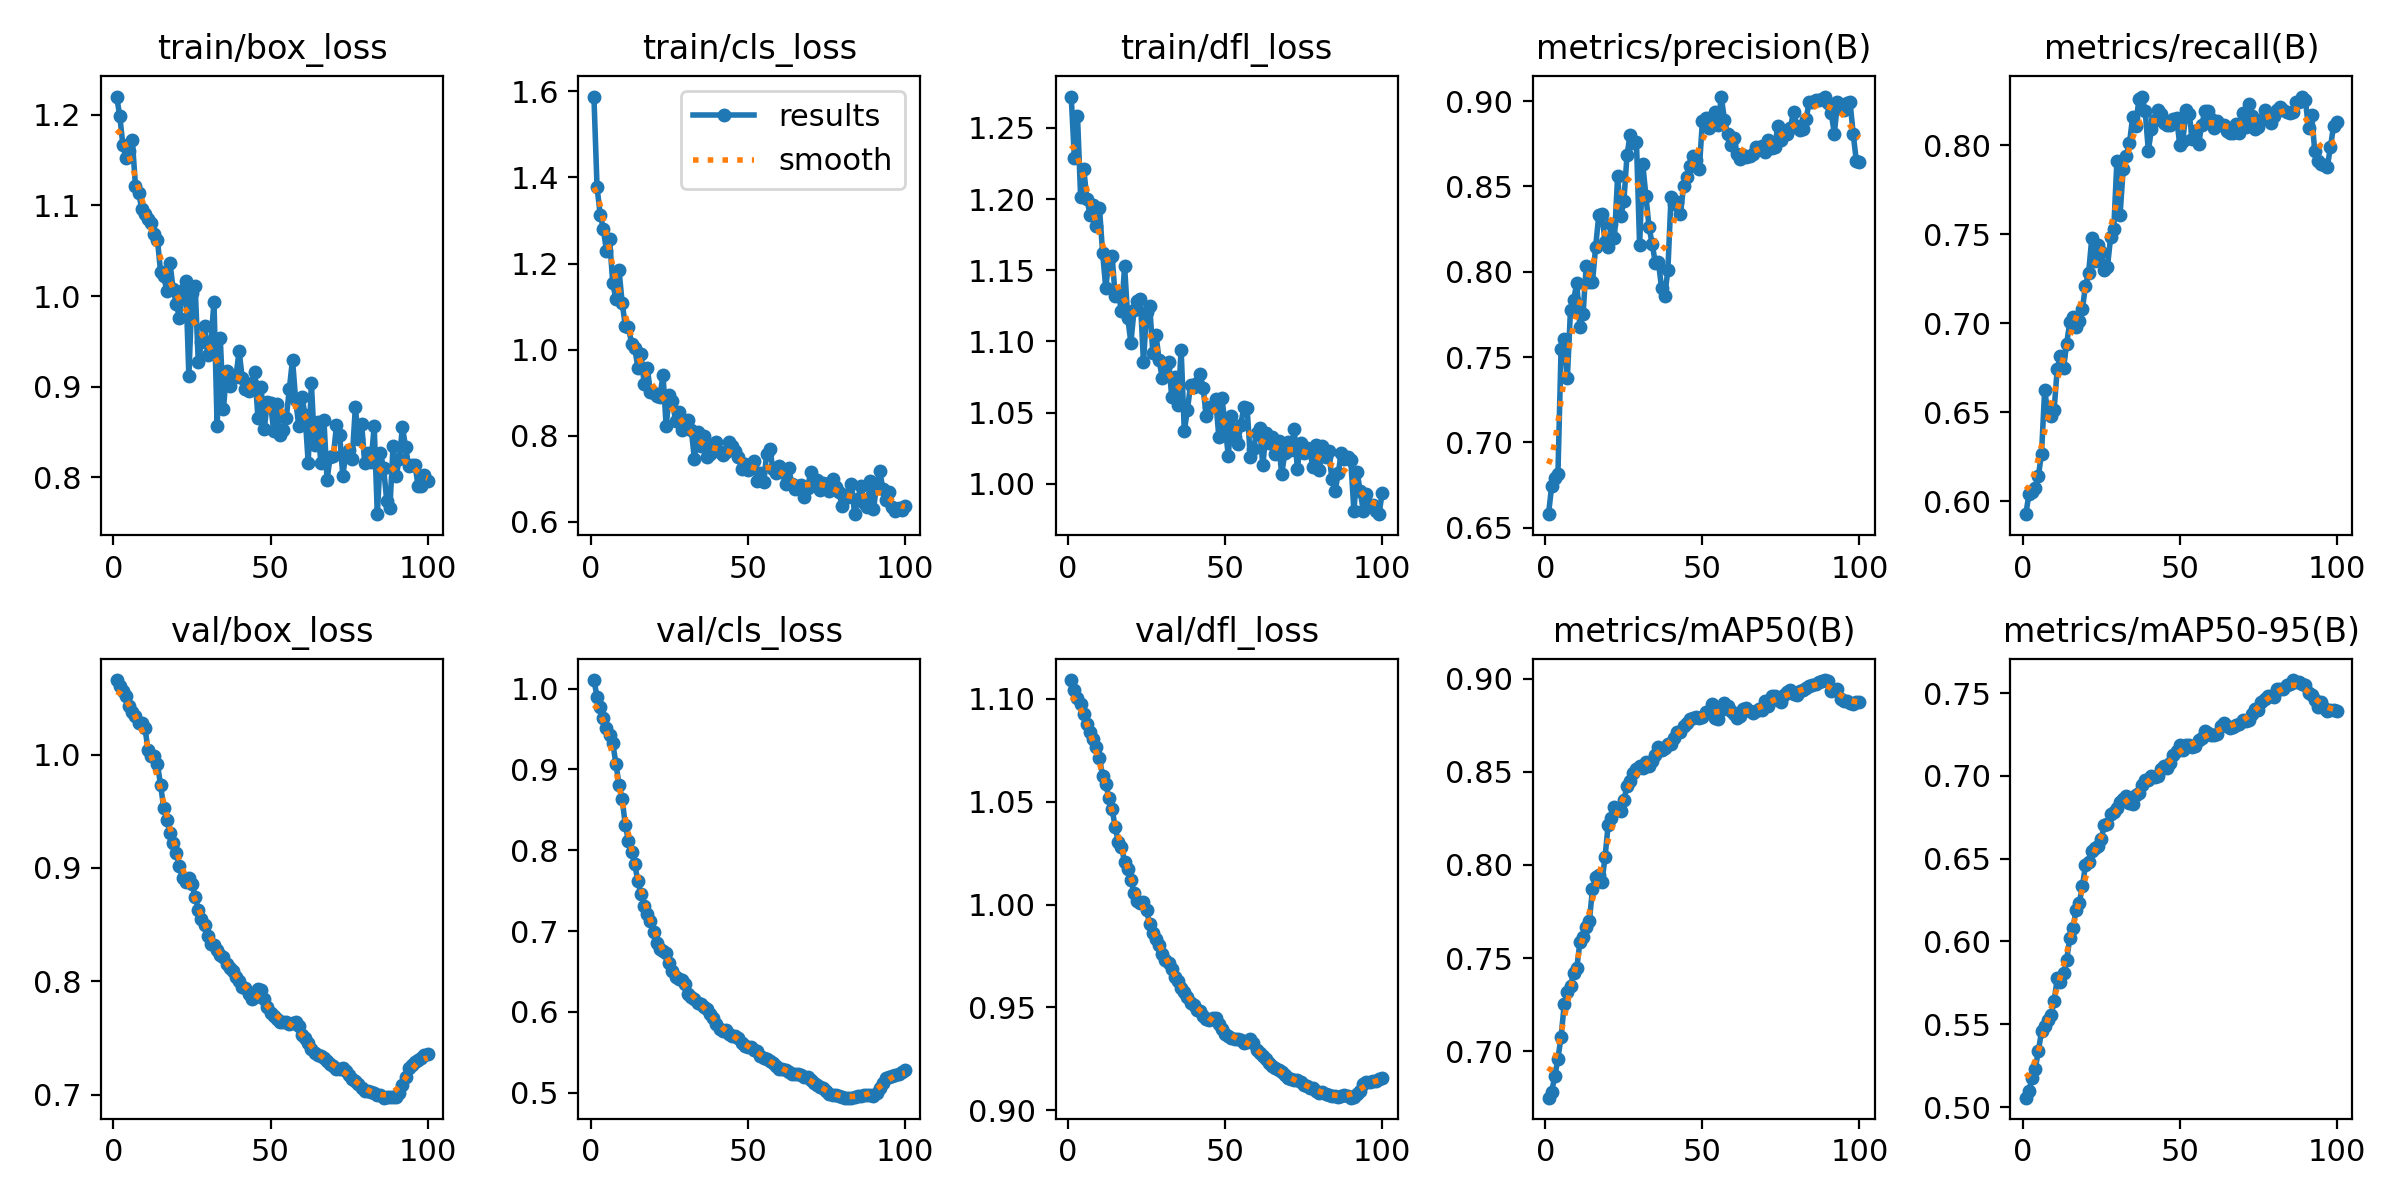

Values plotted in this chart, from the file beside it:
epoch, time, train/box_loss, train/cls_loss, train/dfl_loss, metrics/precision(B), metrics/recall(B), metrics/mAP50(B), metrics/mAP50-95(B), val/box_loss, val/cls_loss, val/dfl_loss, lr/pg0, lr/pg1, lr/pg2
1, 6.48, 1.22, 1.588, 1.272, 0.658, 0.5927, 0.675, 0.5057, 1.066, 1.011, 1.109, 8.33e-06, 8.33e-06, 8.33e-06
2, 9.692, 1.199, 1.377, 1.229, 0.6744, 0.604, 0.6784, 0.5098, 1.06, 0.9901, 1.104, 1.76733e-05, 1.76733e-05, 1.76733e-05
3, 12.9, 1.167, 1.314, 1.258, 0.679, 0.6052, 0.6865, 0.5177, 1.056, 0.9768, 1.1, 2.68281e-05, 2.68281e-05, 2.68281e-05
4, 16.14, 1.152, 1.28, 1.201, 0.6816, 0.6072, 0.696, 0.5231, 1.052, 0.9631, 1.097, 3.57944e-05, 3.57944e-05, 3.57944e-05
5, 19.24, 1.16, 1.228, 1.221, 0.7549, 0.6141, 0.7077, 0.5339, 1.043, 0.9511, 1.093, 4.45722e-05, 4.45722e-05, 4.45722e-05
6, 22.26, 1.172, 1.256, 1.2, 0.7604, 0.6268, 0.7252, 0.5456, 1.038, 0.9428, 1.088, 5.31615e-05, 5.31615e-05, 5.31615e-05
7, 25.41, 1.121, 1.154, 1.189, 0.7377, 0.6624, 0.7317, 0.549, 1.034, 0.9323, 1.084, 6.15623e-05, 6.15623e-05, 6.15623e-05
8, 28.58, 1.114, 1.118, 1.196, 0.7778, 0.6499, 0.735, 0.5524, 1.028, 0.9073, 1.081, 6.97746e-05, 6.97746e-05, 6.97746e-05
9, 31.71, 1.097, 1.185, 1.181, 0.7836, 0.6476, 0.7422, 0.5555, 1.028, 0.8812, 1.077, 7.77984e-05, 7.77984e-05, 7.77984e-05
10, 34.79, 1.091, 1.108, 1.194, 0.7934, 0.6512, 0.7447, 0.5639, 1.024, 0.8636, 1.071, 8.56337e-05, 8.56337e-05, 8.56337e-05
11, 37.85, 1.085, 1.056, 1.162, 0.7677, 0.6744, 0.7586, 0.5778, 1.004, 0.8307, 1.062, 9.32805e-05, 9.32805e-05, 9.32805e-05
12, 40.94, 1.08, 1.054, 1.137, 0.7751, 0.6817, 0.7611, 0.5753, 0.9989, 0.8119, 1.058, 0.0001007, 0.0001007, 0.0001007
13, 43.78, 1.069, 1.012, 1.158, 0.8036, 0.6749, 0.7665, 0.5808, 0.9987, 0.798, 1.052, 0.0001049, 0.0001049, 0.0001049
14, 46.79, 1.062, 1.003, 1.16, 0.7942, 0.6884, 0.7697, 0.5887, 0.9915, 0.7829, 1.046, 0.0001037, 0.0001037, 0.0001037
15, 49.58, 1.026, 0.9583, 1.132, 0.7937, 0.7007, 0.7872, 0.6022, 0.9732, 0.7615, 1.038, 0.0001025, 0.0001025, 0.0001025
16, 52.34, 1.022, 0.9899, 1.133, 0.8146, 0.7035, 0.7935, 0.6083, 0.953, 0.7456, 1.03, 0.0001013, 0.0001013, 0.0001013
17, 55.14, 1.005, 0.9206, 1.121, 0.8331, 0.6978, 0.7945, 0.6189, 0.942, 0.731, 1.028, 0.0001001, 0.0001001, 0.0001001
18, 58.08, 1.036, 0.9571, 1.153, 0.8338, 0.7013, 0.7907, 0.6231, 0.9305, 0.7215, 1.021, 9.89723e-05, 9.89723e-05, 9.89723e-05
19, 61.02, 1.007, 0.9008, 1.116, 0.8174, 0.7079, 0.8043, 0.6333, 0.922, 0.7124, 1.017, 9.77942e-05, 9.77942e-05, 9.77942e-05
20, 63.94, 0.9913, 0.9002, 1.099, 0.8144, 0.721, 0.8217, 0.646, 0.9132, 0.6988, 1.012, 9.66161e-05, 9.66161e-05, 9.66161e-05
21, 66.96, 0.9762, 0.8928, 1.122, 0.8277, 0.7284, 0.8251, 0.648, 0.9015, 0.6856, 1.006, 9.5438e-05, 9.5438e-05, 9.5438e-05
22, 70.07, 1.006, 0.889, 1.129, 0.8198, 0.7477, 0.831, 0.6548, 0.8908, 0.6775, 1.002, 9.42599e-05, 9.42599e-05, 9.42599e-05
23, 73.22, 1.017, 0.942, 1.13, 0.856, 0.735, 0.8301, 0.6562, 0.8881, 0.6755, 1.001, 9.30818e-05, 9.30818e-05, 9.30818e-05
24, 76.36, 0.9116, 0.8224, 1.085, 0.8325, 0.744, 0.8292, 0.6578, 0.8908, 0.6726, 1.001, 9.19037e-05, 9.19037e-05, 9.19037e-05
25, 79.51, 1.003, 0.8938, 1.121, 0.8415, 0.7402, 0.8349, 0.662, 0.8855, 0.6607, 0.9972, 9.07256e-05, 9.07256e-05, 9.07256e-05
26, 82.49, 1.011, 0.8813, 1.125, 0.8685, 0.7297, 0.8425, 0.6704, 0.8747, 0.6508, 0.9903, 8.95475e-05, 8.95475e-05, 8.95475e-05
27, 85.44, 0.9267, 0.834, 1.092, 0.8803, 0.7318, 0.8454, 0.6708, 0.8633, 0.6438, 0.9863, 8.83694e-05, 8.83694e-05, 8.83694e-05
28, 88.51, 0.9494, 0.8552, 1.104, 0.8753, 0.7482, 0.8497, 0.6773, 0.8554, 0.6409, 0.9832, 8.71913e-05, 8.71913e-05, 8.71913e-05
29, 91.67, 0.9668, 0.8144, 1.087, 0.876, 0.7531, 0.8515, 0.6781, 0.8495, 0.6395, 0.9803, 8.60132e-05, 8.60132e-05, 8.60132e-05
30, 94.72, 0.9351, 0.8279, 1.074, 0.8154, 0.7909, 0.8531, 0.6807, 0.8399, 0.6347, 0.9761, 8.48351e-05, 8.48351e-05, 8.48351e-05
31, 97.7, 0.9485, 0.8365, 1.081, 0.8632, 0.7606, 0.8518, 0.6843, 0.8333, 0.6227, 0.9732, 8.3657e-05, 8.3657e-05, 8.3657e-05
32, 100.9, 0.9938, 0.8134, 1.086, 0.8446, 0.7866, 0.8551, 0.6858, 0.8317, 0.6179, 0.9715, 8.24789e-05, 8.24789e-05, 8.24789e-05
33, 103.8, 0.8565, 0.7456, 1.061, 0.8261, 0.794, 0.8533, 0.6876, 0.8276, 0.6163, 0.9689, 8.13008e-05, 8.13008e-05, 8.13008e-05
34, 106.8, 0.9534, 0.8084, 1.075, 0.8163, 0.801, 0.8559, 0.6839, 0.8231, 0.6115, 0.9649, 8.01227e-05, 8.01227e-05, 8.01227e-05
35, 110, 0.8748, 0.7771, 1.055, 0.8052, 0.8157, 0.8591, 0.6831, 0.8212, 0.6104, 0.9629, 7.89446e-05, 7.89446e-05, 7.89446e-05
36, 113.1, 0.9176, 0.7984, 1.094, 0.8055, 0.8107, 0.8636, 0.6885, 0.8152, 0.6065, 0.9595, 7.77665e-05, 7.77665e-05, 7.77665e-05
37, 116.2, 0.9012, 0.7513, 1.037, 0.7904, 0.8258, 0.8617, 0.6897, 0.812, 0.604, 0.9573, 7.65884e-05, 7.65884e-05, 7.65884e-05
38, 119.4, 0.9101, 0.7581, 1.052, 0.7861, 0.827, 0.8627, 0.6944, 0.809, 0.5979, 0.955, 7.54103e-05, 7.54103e-05, 7.54103e-05
39, 122.4, 0.9116, 0.7764, 1.07, 0.8009, 0.8192, 0.8648, 0.6975, 0.8038, 0.5928, 0.9524, 7.42322e-05, 7.42322e-05, 7.42322e-05
40, 125.4, 0.9395, 0.7863, 1.068, 0.844, 0.7969, 0.865, 0.6973, 0.8007, 0.5851, 0.9512, 7.30541e-05, 7.30541e-05, 7.30541e-05
41, 128.4, 0.909, 0.7621, 1.071, 0.8395, 0.8089, 0.8681, 0.7, 0.795, 0.5792, 0.9489, 7.1876e-05, 7.1876e-05, 7.1876e-05
42, 131.5, 0.8974, 0.7553, 1.077, 0.8408, 0.8144, 0.8716, 0.6993, 0.7938, 0.5769, 0.9483, 7.06979e-05, 7.06979e-05, 7.06979e-05
43, 134.7, 0.8957, 0.7625, 1.067, 0.834, 0.8198, 0.8713, 0.7001, 0.7888, 0.5772, 0.9459, 6.95198e-05, 6.95198e-05, 6.95198e-05
44, 137.8, 0.904, 0.7861, 1.047, 0.85, 0.8175, 0.8747, 0.7039, 0.7846, 0.5732, 0.9446, 6.83417e-05, 6.83417e-05, 6.83417e-05
45, 141, 0.9159, 0.7757, 1.054, 0.8553, 0.8125, 0.8762, 0.7062, 0.786, 0.57, 0.9439, 6.71636e-05, 6.71636e-05, 6.71636e-05
46, 144.1, 0.8651, 0.7642, 1.054, 0.8619, 0.8114, 0.8781, 0.7048, 0.7936, 0.5707, 0.9449, 6.59855e-05, 6.59855e-05, 6.59855e-05
47, 147.3, 0.8996, 0.7508, 1.059, 0.8679, 0.8113, 0.8789, 0.7076, 0.7919, 0.5677, 0.9446, 6.48074e-05, 6.48074e-05, 6.48074e-05
48, 150.4, 0.8535, 0.7236, 1.033, 0.8651, 0.8147, 0.8795, 0.7127, 0.784, 0.5622, 0.9419, 6.36293e-05, 6.36293e-05, 6.36293e-05
49, 153.6, 0.8833, 0.7333, 1.06, 0.8599, 0.8153, 0.8788, 0.715, 0.7775, 0.5583, 0.9396, 6.24512e-05, 6.24512e-05, 6.24512e-05
50, 156.7, 0.8819, 0.72, 1.041, 0.8885, 0.8003, 0.8794, 0.7188, 0.7717, 0.5572, 0.9372, 6.12731e-05, 6.12731e-05, 6.12731e-05
51, 159.7, 0.8509, 0.7286, 1.02, 0.8903, 0.8024, 0.8821, 0.7156, 0.7694, 0.5565, 0.9362, 6.0095e-05, 6.0095e-05, 6.0095e-05
52, 162.7, 0.8806, 0.7404, 1.047, 0.8844, 0.8196, 0.8829, 0.7186, 0.7664, 0.5531, 0.9353, 5.89169e-05, 5.89169e-05, 5.89169e-05
53, 165.9, 0.8468, 0.6959, 1.033, 0.8904, 0.8177, 0.8862, 0.7185, 0.7639, 0.5511, 0.9347, 5.77388e-05, 5.77388e-05, 5.77388e-05
54, 169, 0.8525, 0.7135, 1.028, 0.8933, 0.8033, 0.8788, 0.7177, 0.7643, 0.546, 0.9348, 5.65607e-05, 5.65607e-05, 5.65607e-05
55, 172.1, 0.8651, 0.6914, 1.042, 0.8858, 0.8082, 0.8782, 0.718, 0.7641, 0.5434, 0.934, 5.53826e-05, 5.53826e-05, 5.53826e-05
56, 175.1, 0.8978, 0.7566, 1.054, 0.9026, 0.8005, 0.8832, 0.7214, 0.7623, 0.5417, 0.9329, 5.42045e-05, 5.42045e-05, 5.42045e-05
57, 178.2, 0.9298, 0.7698, 1.053, 0.8891, 0.8113, 0.8872, 0.7231, 0.7634, 0.5388, 0.9332, 5.30264e-05, 5.30264e-05, 5.30264e-05
58, 181.4, 0.8853, 0.7218, 1.019, 0.8804, 0.8189, 0.8856, 0.727, 0.7638, 0.5369, 0.9345, 5.18483e-05, 5.18483e-05, 5.18483e-05
59, 184.5, 0.8561, 0.7127, 1.024, 0.8741, 0.819, 0.8824, 0.7262, 0.7604, 0.5335, 0.9328, 5.06702e-05, 5.06702e-05, 5.06702e-05
60, 187.6, 0.8891, 0.7303, 1.036, 0.8783, 0.8146, 0.881, 0.7249, 0.7524, 0.5296, 0.9292, 4.94921e-05, 4.94921e-05, 4.94921e-05
... 40 more rows
